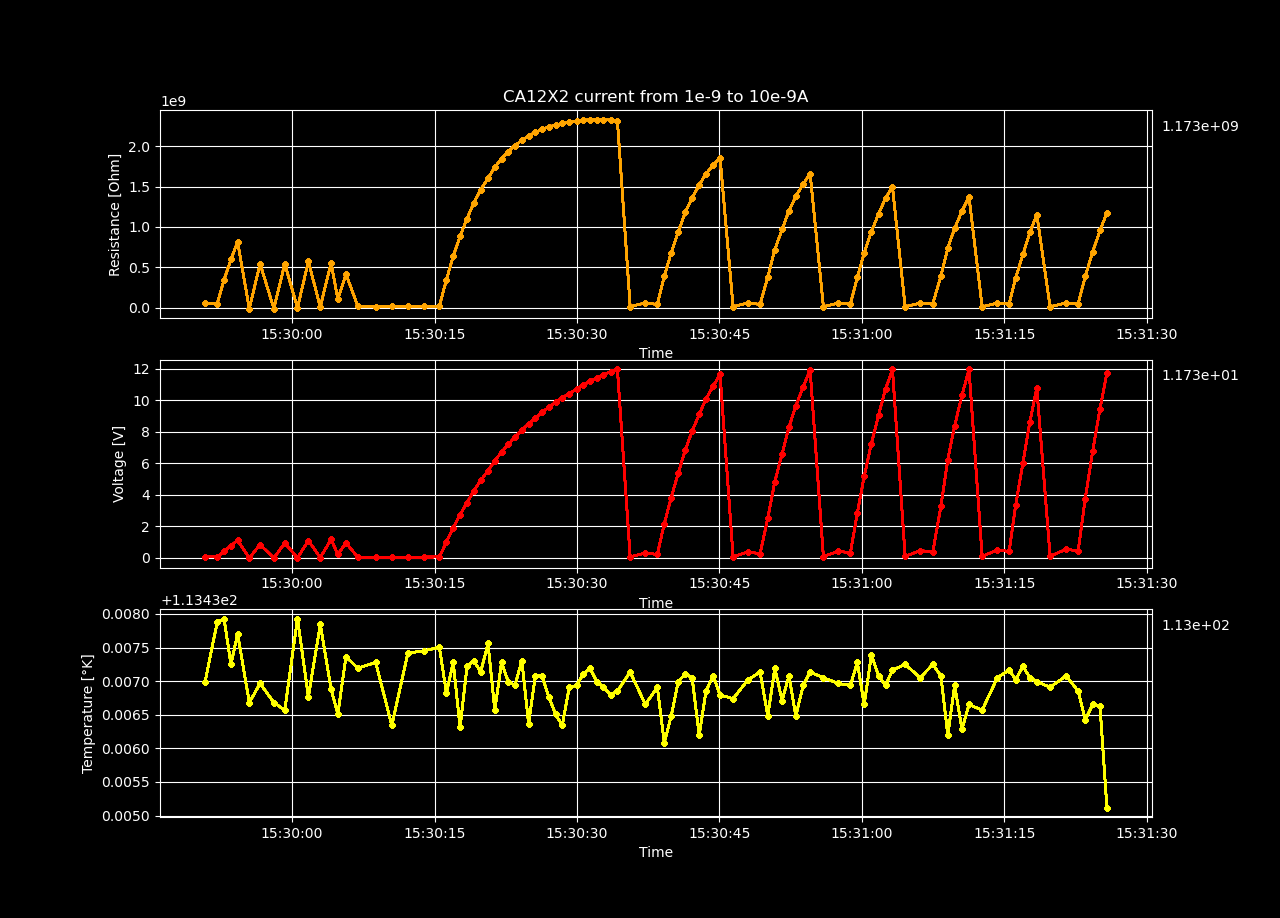

Values plotted in this chart, from the file beside it:
Temperature [K], Voltage [V], Resistance [𝛀], Current Source [A], Electric Field [V/cm], Restivity [𝛀 cm], Current Density [A/cm2]
113.4, 0.05387, 53869434, 1e-09, 2.267, 108985846, 2.0802995631370917e-08
113.4, 0.04928, 45173675, 1.090909090909091e-09, 2.074, 91393038, 2.2694177052404636e-08
113.4, 0.4048, 342493784, 1.181818181818182e-09, 17.04, 692915665, 2.458535847343836e-08
113.4, 0.76, 597158263, 1.2727272727272728e-09, 31.99, 1208139633, 2.6476539894472078e-08
113.4, 1.109, 813206937, 1.3636363636363637e-09, 46.67, 1645238108, 2.8367721315505797e-08
113.4, -0.01926, -13244324, 1.4545454545454546e-09, -0.8108, -26795229, 3.025890273653951e-08
113.4, 0.8381, 542316822, 1.5454545454545454e-09, 35.27, 1097187273, 3.2150084157573235e-08
113.4, -0.02213, -13526416, 1.6363636363636365e-09, -0.9316, -27365944, 3.404126557860696e-08
113.4, 0.9362, 541998955, 1.7272727272727273e-09, 39.4, 1096544183, 3.5932446999640673e-08
113.4, -0.007448, -4096263, 1.8181818181818182e-09, -0.3135, -8287347, 3.7823628420674396e-08
113.4, 1.089, 570535381, 1.9090909090909093e-09, 45.84, 1154277600, 3.971480984170812e-08
113.4, 0.01133, 5665660, 2e-09, 0.4769, 11462470, 4.1605991262741834e-08
113.4, 1.16, 554728733, 2.090909090909091e-09, 48.82, 1122298408, 4.3497172683775556e-08
113.4, 0.2198, 100760545, 2.181818181818182e-09, 9.253, 203853511, 4.538835410480927e-08
113.4, 0.9424, 414647734, 2.2727272727272727e-09, 39.66, 838893795, 4.7279535525842995e-08
113.4, 0.03165, 13392146, 2.363636363636364e-09, 1.332, 27094296, 4.917071694687672e-08
113.4, 0.02914, 11871610, 2.4545454545454544e-09, 1.226, 24018027, 5.1061898367910426e-08
113.4, 0.03381, 13283894, 2.5454545454545457e-09, 1.423, 26875286, 5.2953079788944155e-08
113.4, 0.03606, 13677248, 2.636363636363636e-09, 1.518, 27671100, 5.4844261209977865e-08
113.4, 0.04513, 16546898, 2.7272727272727274e-09, 1.899, 33476826, 5.6735442631011594e-08
113.4, 0.0524, 18594638, 2.8181818181818183e-09, 2.206, 37619708, 5.862662405204531e-08
113.4, 1, 343768600, 2.909090909090909e-09, 42.09, 695494807, 6.051780547307903e-08
113.4, 1.908, 635919640, 3.0000000000000004e-09, 80.29, 1286559642, 6.240898689411276e-08
113.4, 2.738, 885751363, 3.090909090909091e-09, 115.2, 1792006230, 6.430016831514647e-08
113.4, 3.506, 1101993423, 3.181818181818182e-09, 147.6, 2229495953, 6.619134973618019e-08
113.4, 4.237, 1294717111, 3.2727272727272726e-09, 178.3, 2619404526, 6.80825311572139e-08
113.4, 4.914, 1460817318, 3.363636363636364e-09, 206.8, 2955449851, 6.997371257824764e-08
113.4, 5.531, 1601177852, 3.4545454545454543e-09, 232.8, 3239420006, 7.186489399928135e-08
113.4, 6.169, 1740029697, 3.5454545454545455e-09, 259.6, 3520337860, 7.375607542031507e-08
113.4, 6.707, 1844334946, 3.636363636363637e-09, 282.3, 3731362830, 7.564725684134879e-08
113.4, 7.205, 1933178468, 3.727272727272727e-09, 303.3, 3911106437, 7.753843826238251e-08
113.4, 7.666, 2007762324, 3.8181818181818185e-09, 322.6, 4062000627, 7.942961968341624e-08
113.4, 8.102, 2072496887, 3.909090909090909e-09, 341, 4192968239, 8.132080110444995e-08
113.4, 8.509, 2127315742, 4e-09, 358.1, 4303874905, 8.321198252548367e-08
113.4, 8.886, 2172173610, 4.090909090909091e-09, 374, 4394629017, 8.510316394651738e-08
113.4, 9.237, 2208905798, 4.181818181818182e-09, 388.8, 4468943676, 8.699434536755111e-08
113.4, 9.565, 2238531511, 4.272727272727272e-09, 402.6, 4528880882, 8.888552678858482e-08
113.4, 9.873, 2262641643, 4.363636363636364e-09, 415.5, 4577659249, 9.077670820961854e-08
113.4, 10.16, 2281790882, 4.454545454545455e-09, 427.8, 4616400997, 9.266788963065228e-08
113.4, 10.44, 2295845464, 4.545454545454545e-09, 439.2, 4644835499, 9.455907105168599e-08
113.4, 10.71, 2310762020, 4.636363636363637e-09, 450.9, 4675013901, 9.645025247271971e-08
113.4, 10.98, 2322916623, 4.727272727272727e-09, 462.2, 4699604464, 9.834143389375342e-08
113.4, 11.21, 2326781434, 4.818181818181818e-09, 471.8, 4707423549, 1.0023261531478714e-07
113.4, 11.44, 2329477231, 4.909090909090909e-09, 481.3, 4712877547, 1.0212379673582085e-07
113.4, 11.64, 2328632840, 5e-09, 490, 4711169218, 1.0401497815685459e-07
113.4, 11.83, 2323513696, 5.0909090909090905e-09, 497.8, 4700812432, 1.059061595778883e-07
113.4, 11.99, 2313587293, 5.181818181818182e-09, 504.6, 4680729847, 1.0779734099892202e-07
113.4, 0.05865, 11122394, 5.272727272727272e-09, 2.468, 22502250, 1.0968852241995573e-07
113.4, 0.3055, 56950056, 5.3636363636363635e-09, 12.86, 115218401, 1.1157970384098946e-07
113.4, 0.2087, 38257393, 5.454545454545455e-09, 8.783, 77400374, 1.1347088526202319e-07
113.4, 2.164, 390296330, 5.545454545454545e-09, 91.09, 789627298, 1.153620666830569e-07
113.4, 3.826, 678742896, 5.6363636363636365e-09, 161, 1373197434, 1.1725324810409062e-07
113.4, 5.379, 939210992, 5.727272727272727e-09, 226.4, 1900162979, 1.1914442952512434e-07
113.4, 6.863, 1179566867, 5.818181818181818e-09, 288.8, 2386438523, 1.2103561094615805e-07
113.4, 8.037, 1360066711, 5.909090909090909e-09, 338.2, 2751616448, 1.2292679236719176e-07
113.4, 9.109, 1518110415, 6e-09, 383.4, 3071362275, 1.248179737882255e-07
113.4, 10.1, 1658850731, 6.090909090909091e-09, 425.2, 3356100785, 1.2670915520925923e-07
113.4, 10.9, 1763791878, 6.181818181818182e-09, 458.9, 3568412272, 1.2860033663029294e-07
113.4, 11.65, 1857610286, 6.272727272727273e-09, 490.4, 3758220809, 1.3049151805132668e-07
113.4, 0.06578, 10336505, 6.363636363636363e-09, 2.768, 20912280, 1.3238269947236039e-07
... 40 more rows
